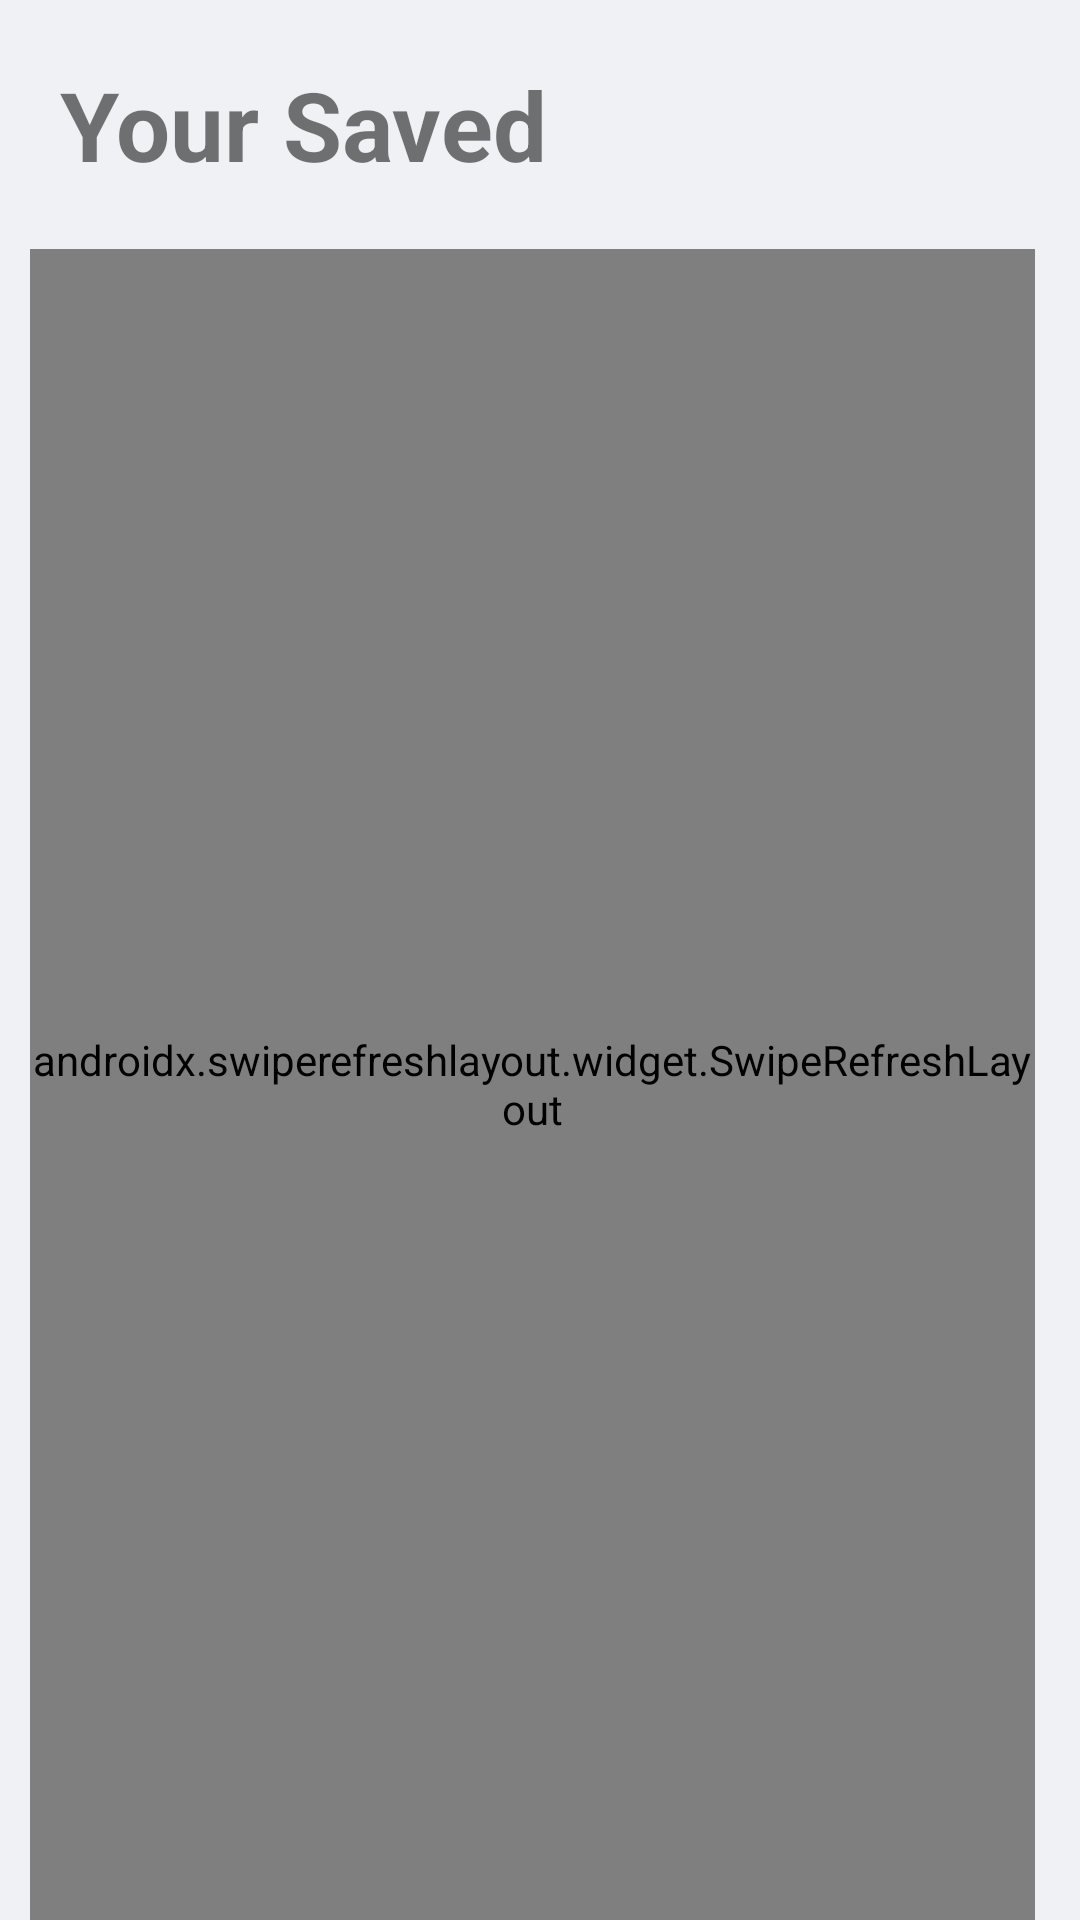

Produce the Android XML layout that renders to this screen, including the resource entries it uses.
<!-- AndroidManifest.xml: application theme Theme.TourIn -->
<!-- res/layout/fragment_saved.xml -->
<?xml version="1.0" encoding="utf-8"?>
<FrameLayout xmlns:android="http://schemas.android.com/apk/res/android"
    xmlns:tools="http://schemas.android.com/tools"
    android:layout_width="match_parent"
    android:layout_height="match_parent"
    tools:context=".SavedFragment"
    android:background="@color/white">

    <LinearLayout
        android:layout_width="match_parent"
        android:layout_height="match_parent"
        android:orientation="vertical">
        <TextView
            android:layout_width="match_parent"
            android:layout_height="wrap_content"
            android:text="Your Saved"
            android:textStyle="bold"
            android:textSize="32dp"
            android:layout_marginLeft="20dp"
            android:layout_marginTop="20dp"
            android:layout_marginBottom="20dp"/>

        <androidx.swiperefreshlayout.widget.SwipeRefreshLayout
            android:layout_width="match_parent"
            android:layout_height="match_parent"
            android:id="@+id/swipe_container"
            android:layout_marginLeft="10dp"
            android:layout_marginRight="15dp">
            <androidx.recyclerview.widget.RecyclerView
                android:layout_width="match_parent"
                android:layout_height="wrap_content"
                android:id="@+id/placeRv">
            </androidx.recyclerview.widget.RecyclerView>
        </androidx.swiperefreshlayout.widget.SwipeRefreshLayout>

    </LinearLayout>

</FrameLayout>
<!-- resources referenced by this layout -->
<resources>
  <color name="white">#F0F1F5</color>
  <style name="Theme.TourIn" parent="Theme.MaterialComponents.DayNight.NoActionBar">
          
          <item name="colorPrimary">@color/orange</item>
          <item name="colorPrimaryVariant">#0068B7</item>
          <item name="colorOnPrimary">@color/white</item>
          
          <item name="colorSecondary">@color/teal_200</item>
          <item name="colorSecondaryVariant">@color/teal_700</item>
          <item name="colorOnSecondary">@color/black</item>
          
          <item name="android:statusBarColor" tools:targetApi="l">?attr/colorPrimaryVariant</item>
          
      </style>
  <color name="orange">#F5A828</color>
  <color name="teal_200">#FF03DAC5</color>
  <color name="teal_700">#FF018786</color>
  <color name="black">#212226</color>
</resources>
